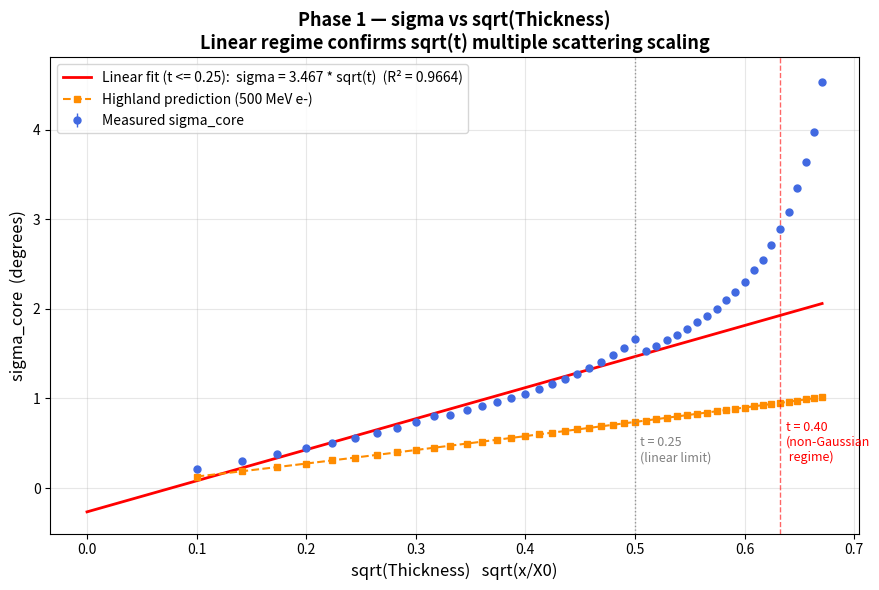
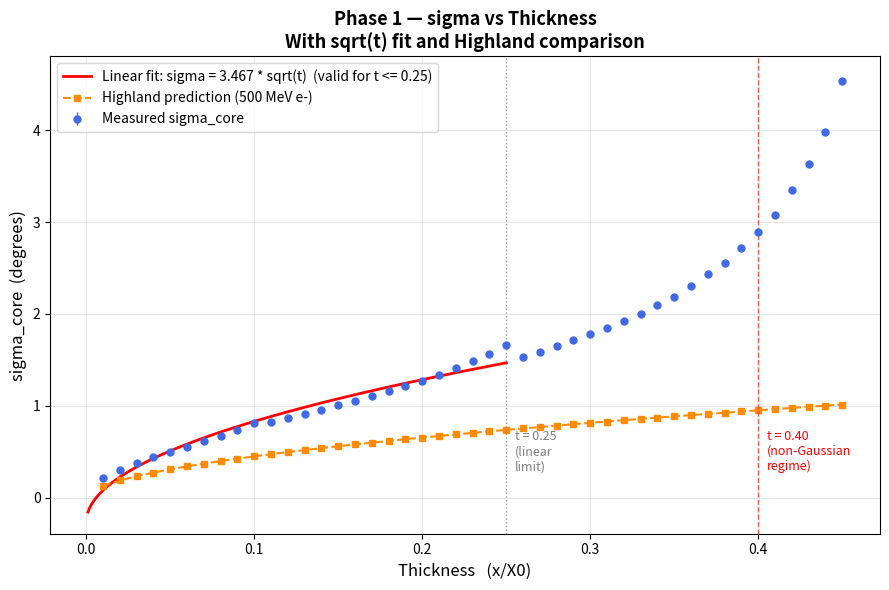

Reproduce these figures in Python, in order.
import numpy as np
import matplotlib.pyplot as plt
from scipy.stats import linregress

# ─────────────────────────────────────────
# Phase 1 results (from phase1_results.txt)
# ─────────────────────────────────────────
all_t = np.array([
    0.01,0.02,0.03,0.04,0.05,0.06,0.07,0.08,0.09,0.10,
    0.11,0.12,0.13,0.14,0.15,0.16,0.17,0.18,0.19,0.20,
    0.21,0.22,0.23,0.24,0.25,0.26,0.27,0.28,0.29,0.30,
    0.31,0.32,0.33,0.34,0.35,0.36,0.37,0.38,0.39,0.40,
    0.41,0.42,0.43,0.44,0.45
])

all_sigma = np.array([
    0.215602,0.306250,0.377925,0.442378,0.500922,0.556174,0.612705,0.672786,
    0.735711,0.808690,0.818706,0.865963,0.911546,0.957399,1.006369,1.054101,
    1.106078,1.157114,1.216443,1.274964,1.338880,1.407353,1.483940,1.561059,
    1.660406,1.532412,1.583846,1.650284,1.711384,1.777177,1.851152,1.925136,
    2.004235,2.097066,2.189046,2.299661,2.433461,2.549819,2.713401,2.887710,
    3.078882,3.348824,3.634832,3.977902,4.537495
])

all_err = np.array([
    0.000114,0.000150,0.000187,0.000221,0.000258,0.000302,0.000360,0.000439,
    0.000540,0.000685,0.000445,0.000484,0.000527,0.000576,0.000634,0.000697,
    0.000776,0.000860,0.000969,0.001088,0.001233,0.001406,0.001619,0.001859,
    0.002208,0.001262,0.001368,0.001519,0.001666,0.001842,0.002055,0.002287,
    0.002555,0.002900,0.003275,0.003770,0.004432,0.005083,0.006087,0.007307,
    0.008831,0.011335,0.014462,0.018939,0.028063
])

sqrt_t = np.sqrt(all_t)

# Highland formula
def highland(x, p=500.0):
    return np.degrees((13.6 / p) * np.sqrt(x) * (1 + 0.038 * np.log(np.where(x>0, x, 1e-9))))

all_hl = highland(all_t)

# ─────────────────────────────────────────
# Linear fit on the LINEAR regime only
# t = 0.01 to 0.25 is clearly linear
# ─────────────────────────────────────────
linear_mask = all_t <= 0.25
slope, intercept, r, p_val, se = linregress(sqrt_t[linear_mask], all_sigma[linear_mask])

print("Linear fit (t <= 0.25):  sigma = " + str(round(slope,4)) + " * sqrt(t) + " + str(round(intercept,5)))
print("R^2 = " + str(round(r**2, 5)))

fit_x   = np.linspace(0, sqrt_t.max(), 300)
fit_y   = slope * fit_x + intercept

# ═══════════════════════════════════════════════
# PLOT 1 — sigma vs sqrt(t)  WITH linear fit
# ═══════════════════════════════════════════════
fig, ax = plt.subplots(figsize=(9, 6))

ax.errorbar(sqrt_t, all_sigma, yerr=all_err,
            fmt='o', color='royalblue', ms=5, lw=1, elinewidth=1,
            label='Measured sigma_core')

ax.plot(fit_x, fit_y, 'r-', lw=2,
        label='Linear fit (t <= 0.25):  sigma = ' + str(round(slope,3)) + ' * sqrt(t)  (R² = ' + str(round(r**2,4)) + ')')

ax.plot(sqrt_t, all_hl, 's--', color='darkorange', ms=4, lw=1.5,
        label='Highland prediction (500 MeV e-)')

# Mark the linear regime boundary
ax.axvline(np.sqrt(0.25), color='grey', lw=1, ls=':', alpha=0.8)
ax.text(np.sqrt(0.25)+0.005, 0.3, 't = 0.25\n(linear limit)', fontsize=9, color='grey')

# Mark where instability begins
ax.axvline(np.sqrt(0.40), color='red', lw=1, ls='--', alpha=0.6)
ax.text(np.sqrt(0.40)+0.005, 0.3, 't = 0.40\n(non-Gaussian\n regime)', fontsize=9, color='red')

ax.set_xlabel('sqrt(Thickness)   sqrt(x/X0)', fontsize=12)
ax.set_ylabel('sigma_core  (degrees)', fontsize=12)
ax.set_title('Phase 1 — sigma vs sqrt(Thickness)\n'
             'Linear regime confirms sqrt(t) multiple scattering scaling',
             fontsize=13, fontweight='bold')
ax.legend(fontsize=10)
ax.grid(True, alpha=0.3)
plt.tight_layout()
plt.savefig('phase1_sigma_vs_sqrtt_fixed.png', dpi=150)
plt.show()
print('Saved: phase1_sigma_vs_sqrtt_fixed.png')


# ═══════════════════════════════════════════════
# PLOT 2 — sigma vs thickness  WITH fit overlay
# ═══════════════════════════════════════════════
fig, ax = plt.subplots(figsize=(9, 6))

ax.errorbar(all_t, all_sigma, yerr=all_err,
            fmt='o', color='royalblue', ms=5, lw=1, elinewidth=1,
            label='Measured sigma_core')

t_smooth = np.linspace(0.001, 0.25, 300)
ax.plot(t_smooth, slope * np.sqrt(t_smooth) + intercept, 'r-', lw=2,
        label='Linear fit: sigma = ' + str(round(slope,3)) + ' * sqrt(t)  (valid for t <= 0.25)')

ax.plot(all_t, all_hl, 's--', color='darkorange', ms=4, lw=1.5,
        label='Highland prediction (500 MeV e-)')

ax.axvline(0.25, color='grey', lw=1, ls=':', alpha=0.8)
ax.text(0.255, 0.3, 't = 0.25\n(linear\nlimit)', fontsize=9, color='grey')
ax.axvline(0.40, color='red', lw=1, ls='--', alpha=0.6)
ax.text(0.405, 0.3, 't = 0.40\n(non-Gaussian\nregime)', fontsize=9, color='red')

ax.set_xlabel('Thickness   (x/X0)', fontsize=12)
ax.set_ylabel('sigma_core  (degrees)', fontsize=12)
ax.set_title('Phase 1 — sigma vs Thickness\n'
             'With sqrt(t) fit and Highland comparison',
             fontsize=13, fontweight='bold')
ax.legend(fontsize=10)
ax.grid(True, alpha=0.3)
plt.tight_layout()
plt.savefig('phase1_sigma_vs_thickness_fixed.png', dpi=150)
plt.show()
print('Saved: phase1_sigma_vs_thickness_fixed.png')

print('\nPhase 1 fix complete!')
